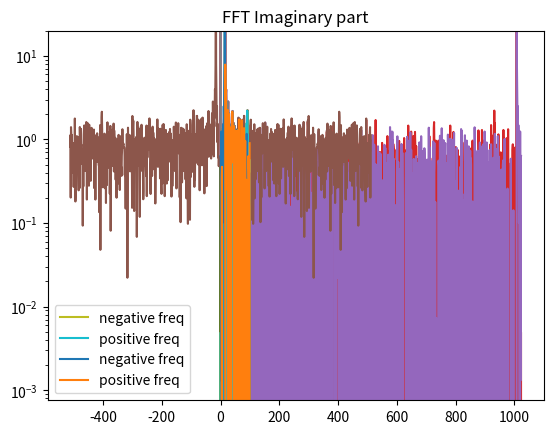

Python code for this plot:
#Import necessary libraries

import numpy as np
np.set_printoptions(precision=2, suppress=True)  # for compact output

import matplotlib.pyplot as plt

time = np.linspace(0, 1, 1024)  # Generate 1024 time labels between 0 and 1 second.

frequency = 16 # Hz
signal = np.sin(2*np.pi*frequency*time)       # Generate 1024 samples of the sinusoidal signal. Element-wise

plt.plot(time, signal)          # Plot the signal (Note: the frequency 16Hz)

noise = np.random.rand(1024)  # Generate 1024 samples of random numbers between 0 and 1.

plt.plot(time, noise)         # Plot the nosie

noisy_signal = signal + .10*noise # Change between 0, 0.1 and 10

plt.plot(time, noisy_signal)  # Plot the signal with the nosie

from scipy.fftpack import fft, fftfreq, fftshift

fft = fft(noisy_signal,n=1024)

plt.plot(fft.real)
plt.plot(fft.imag)

shifted_fft = fftshift(fft)
freq = fftshift(fftfreq(time.shape[-1], d=time[-1]/time.shape[-1]))

plt.plot(freq, abs(shifted_fft))

zero_freq = int(time.shape[-1]/2)
plt.ylim(0,600)
plt.plot(freq[zero_freq:zero_freq+50], abs(shifted_fft)[zero_freq:zero_freq+50])

plt.semilogy(freq[zero_freq:zero_freq+50], abs(shifted_fft)[zero_freq:zero_freq+50])

plt.plot(np.flip(shifted_fft[0:zero_freq])[0:100].real, label="negative freq")
plt.plot(shifted_fft[zero_freq+1:][0:100].real, label="positive freq")
plt.title("FFT Real part")
plt.legend()
plt.show()

plt.ylim([-20,20])
plt.plot(np.flip(shifted_fft[0:zero_freq])[0:100].imag, label="negative freq")
plt.plot(shifted_fft[zero_freq+1:][0:100].imag, label="positive freq")
plt.title("FFT Imaginary part")
plt.legend()
plt.show()



